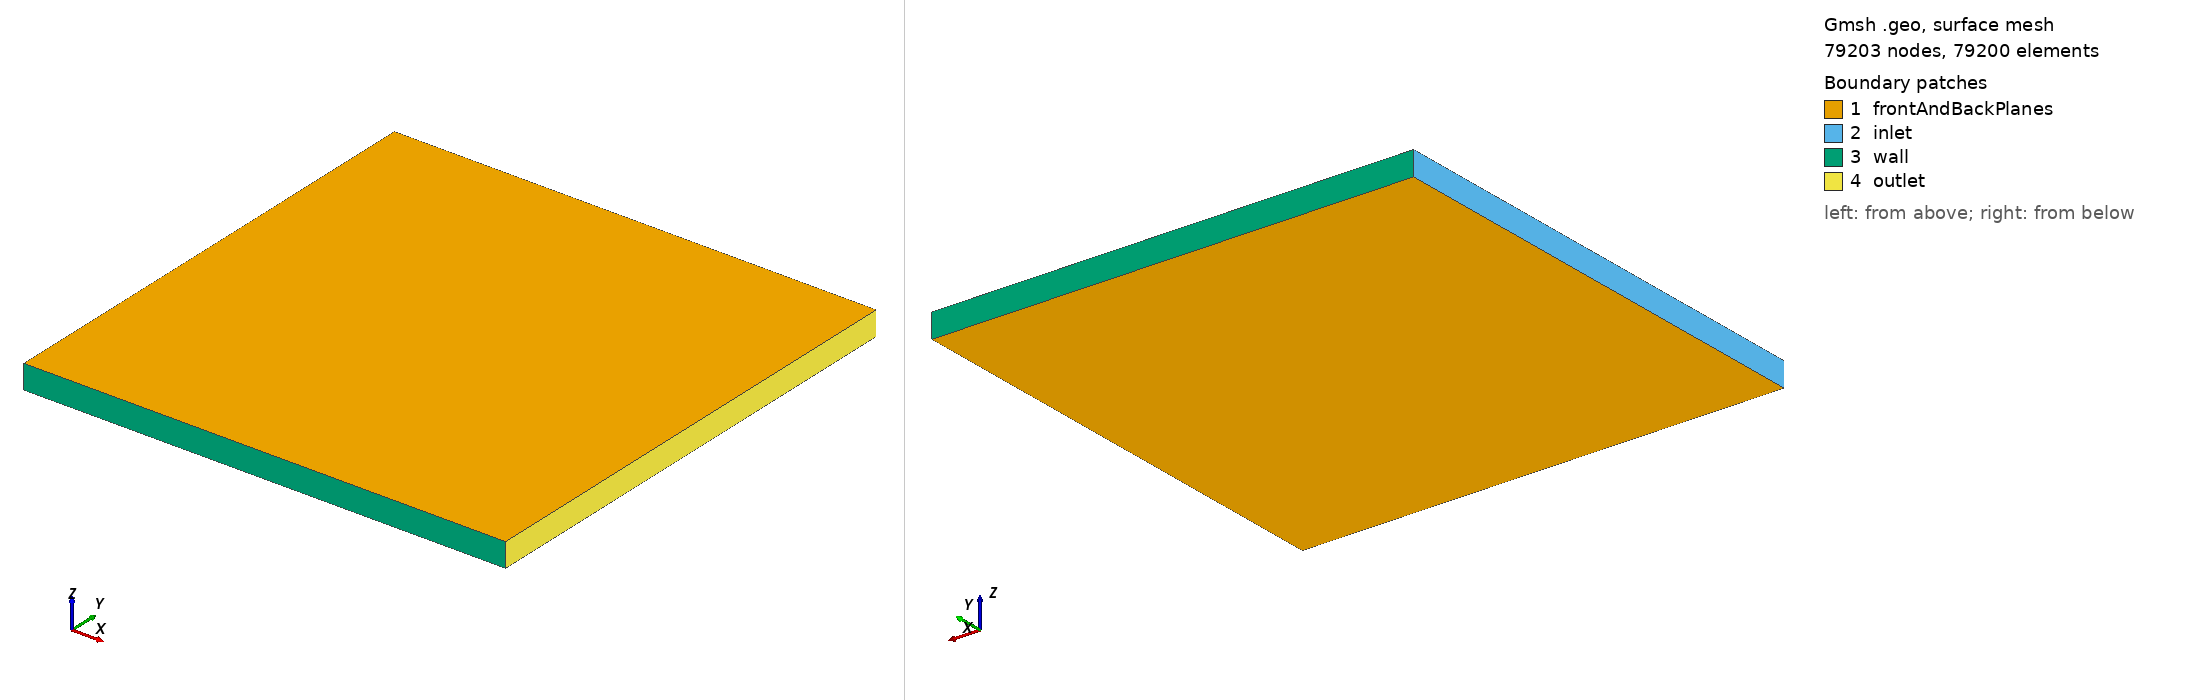

Gmsh geometry script, surface-meshed: 79203 nodes, 79200 surface elements. Boundary patches (legend numbers): 1 frontAndBackPlanes, 2 inlet, 3 wall, 4 outlet. Left view from above one corner, right view from below the opposite corner. Legend entries are the model's physical surfaces. The drawing asked Gmsh for element sizes between 1% and 20% of the model's largest extent; the script's own settings can give other sizes.

=== ibmcylind_fluid.geo (drawn) ===
//+
Point(1) = {0, 0.2, -0.4, 1.0};
//+
Point(2) = {-8, -8, -0.4, 1.0};
//+
Point(3) = {8, 8, -0.4, 1.0};
//+
Point(4) = {-8, 8, -0.4, 1.0};
//+
Point(5) = {8, -8, -0.4, 1.0};
//+
Point(6) = {0, -8, -0.4, 1.0};
//+
Point(7) = {0, 8, -0.4, 1.0};
//+
Point(8) = {-8, 0.2, -0.4, 1.0};
//+
Point(9) = {8, 0.2, -0.4, 1.0};
//+
//+
Line(1) = {4, 8};
//+
Line(2) = {8, 2};
//+
Line(3) = {2, 6};
//+
Line(4) = {6, 5};
//+
Line(5) = {5, 9};
//+
Line(6) = {9, 3};
//+
Line(7) = {3, 7};
//+
Line(8) = {7, 4};
//+
Transfinite Curve {-8} = 100 Using Progression 0.98;
//+
Transfinite Curve {3} = 100 Using Progression 0.98;
//+
Transfinite Curve {7, -4} = 100 Using Progression 0.98;
//+
Transfinite Curve {1, -2, 5, -6} = 100 Using Progression 0.98;
//+
Curve Loop(1) = {1, 2, 3, 4, 5, 6, 7, 8};
//+
Plane Surface(1) = {1};
//+
Transfinite Surface {1} = {4, 3, 5, 2};
//+
Recombine Surface {1};
//+
Extrude {0, 0, 0.8} {
  Surface{1}; Layers {1}; Recombine;
}
//+
Physical Surface("inlet", 51) = {21, 25};
//+
Physical Surface("outlet", 52) = {41, 37};
//+
Physical Surface("wall", 53) = {49, 45, 29, 33};
//+
Physical Surface("frontAndBackPlanes", 54) = {50, 1};
//+
Physical Volume("fluid", 55) = {1};
